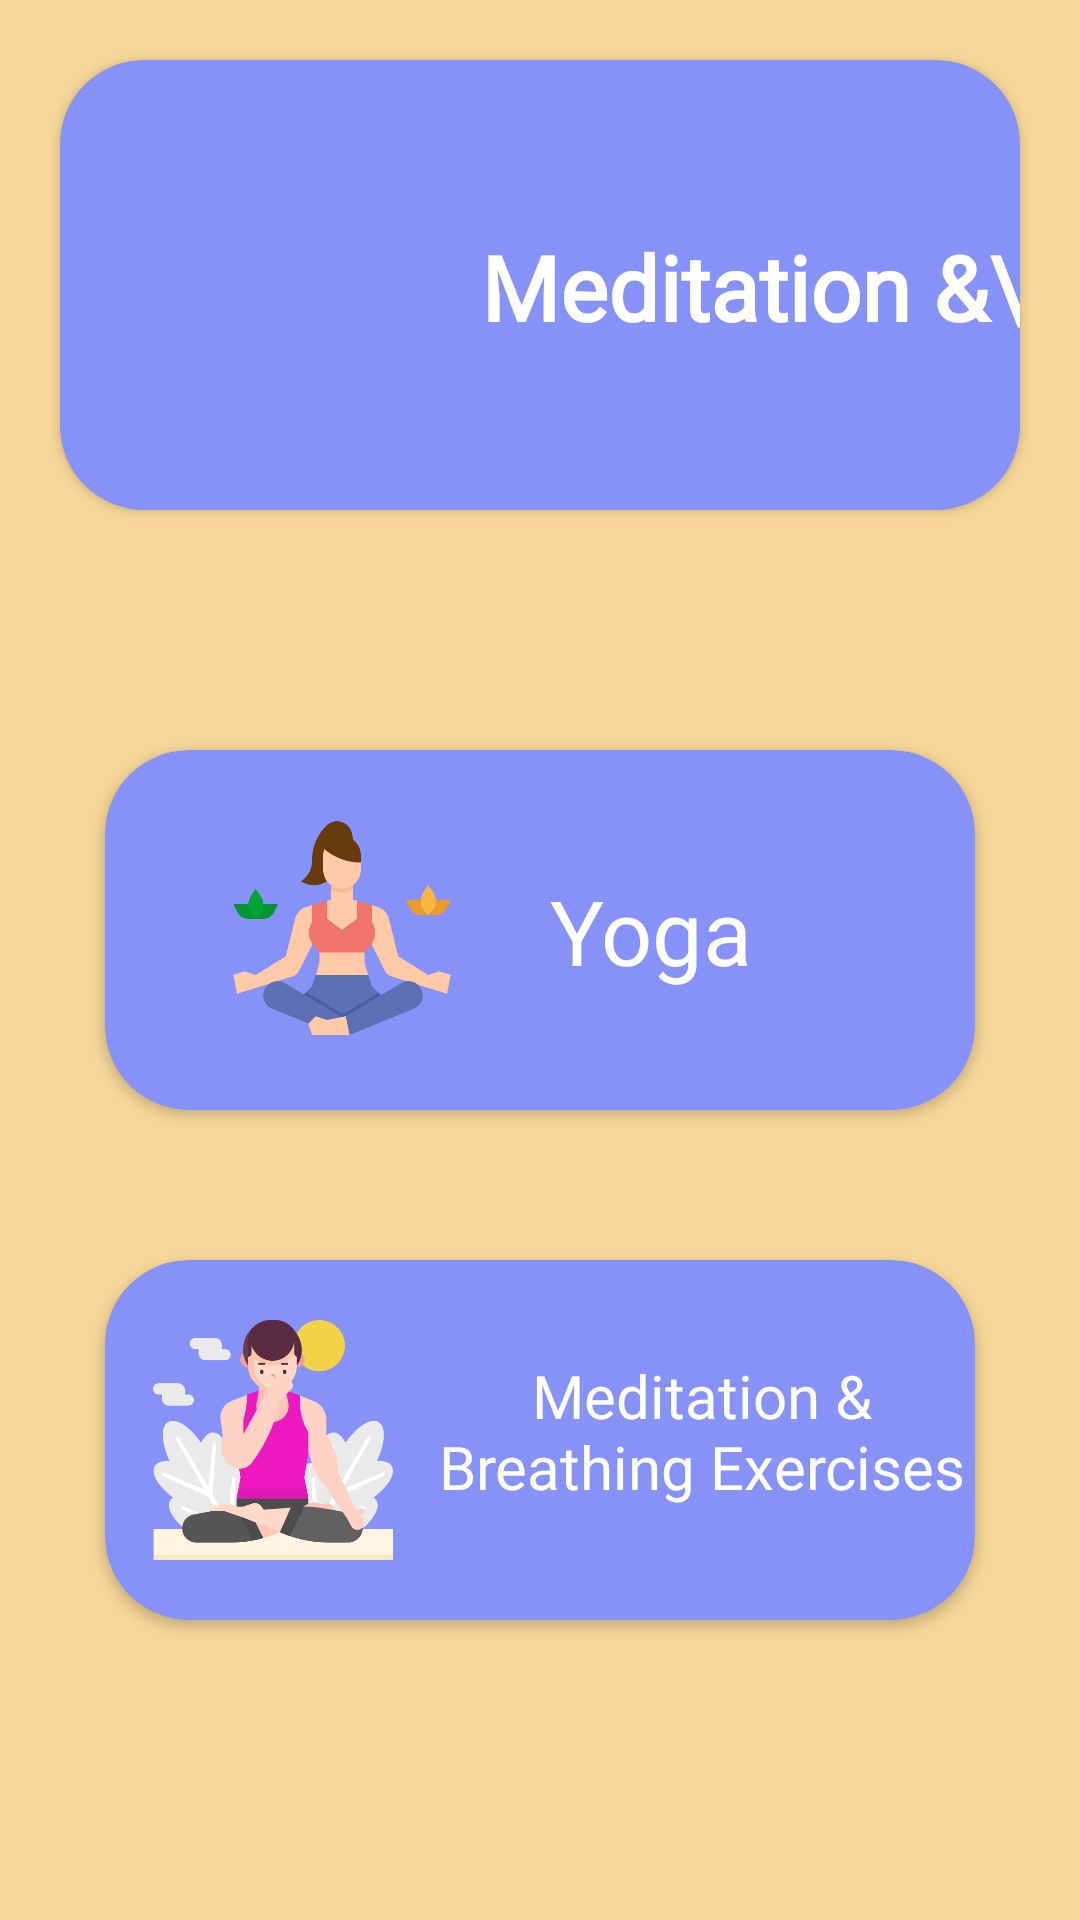

Write the Android layout XML for this screen, with the resource values it uses.
<!-- AndroidManifest.xml: application theme Theme.Sarathi -->
<!-- res/layout/activity_meditation_yoga.xml -->
<?xml version="1.0" encoding="utf-8"?>
<androidx.constraintlayout.widget.ConstraintLayout xmlns:android="http://schemas.android.com/apk/res/android"
    xmlns:app="http://schemas.android.com/apk/res-auto"
    xmlns:tools="http://schemas.android.com/tools"
    android:layout_width="match_parent"
    android:layout_height="match_parent"
    android:background="@color/spiritualui"
    tools:context=".mediPack.MeditationYoga">


    <androidx.cardview.widget.CardView
        android:id="@+id/ExerciseCd0"
        android:layout_width="match_parent"
        android:layout_height="150dp"
        android:layout_margin="20dp"
        android:padding="20dp"
        app:cardBackgroundColor="@color/lavender"
        app:cardCornerRadius="28dp"
        app:layout_constraintLeft_toLeftOf="parent"
        app:layout_constraintRight_toRightOf="parent"
        app:layout_constraintTop_toBottomOf="@id/ExerciseCd3"
        app:layout_constraintTop_toTopOf="parent">

        <androidx.constraintlayout.widget.ConstraintLayout
            android:layout_width="match_parent"
            android:layout_height="match_parent">

            <ImageView
                android:id="@+id/Yogaimg0"
                android:layout_width="80dp"
                android:layout_height="80dp"
                android:layout_marginLeft="20dp"
                android:src="@drawable/meditation"
                app:layout_constraintBottom_toBottomOf="parent"
                app:layout_constraintLeft_toLeftOf="parent"
                app:layout_constraintTop_toTopOf="parent" />

            <TextView
                android:id="@+id/Yoga0"
                android:layout_width="wrap_content"
                android:layout_height="wrap_content"
                android:layout_marginLeft="40dp"
                android:layout_marginRight="55dp"
                android:fontFamily="@font/samarkan"
                android:gravity="center"
                android:text="Meditation &amp;\nYoga"
                android:textColor="@color/white"
                android:textSize="30sp"
                android:textStyle="bold"
                app:layout_constraintBottom_toBottomOf="parent"
                app:layout_constraintHorizontal_bias="0.0"
                app:layout_constraintLeft_toRightOf="@+id/Yogaimg0"
                app:layout_constraintRight_toRightOf="parent"
                app:layout_constraintTop_toTopOf="parent"
                app:layout_constraintVertical_bias="0.504" />


        </androidx.constraintlayout.widget.ConstraintLayout>

    </androidx.cardview.widget.CardView>


    <androidx.cardview.widget.CardView
        android:id="@+id/ExerciseCd1"
        android:layout_width="290dp"
        android:layout_height="120dp"
        android:layout_marginTop="80dp"
        android:padding="20dp"
        app:cardBackgroundColor="@color/lavender"
        app:cardCornerRadius="28dp"
        app:layout_constraintLeft_toLeftOf="parent"
        app:layout_constraintRight_toRightOf="parent"

        app:layout_constraintTop_toBottomOf="@id/ExerciseCd0">

        <androidx.constraintlayout.widget.ConstraintLayout
            android:layout_width="match_parent"
            android:layout_height="match_parent">

            <ImageView
                android:id="@+id/Yogaimg"
                android:layout_width="80dp"
                android:layout_height="80dp"
                android:layout_marginLeft="20dp"
                android:src="@drawable/img"
                app:layout_constraintBottom_toBottomOf="parent"
                app:layout_constraintLeft_toLeftOf="parent"
                app:layout_constraintRight_toLeftOf="@id/Yoga"
                app:layout_constraintTop_toTopOf="parent" />

            <TextView
                android:id="@+id/Yoga"
                android:layout_width="wrap_content"
                android:layout_height="wrap_content"
                android:layout_marginLeft="10dp"
                android:layout_marginRight="55dp"
                android:fontFamily="@font/marko_one"
                android:gravity="center"
                android:text="Yoga"
                android:textColor="@color/white"
                android:textSize="30sp"
                app:layout_constraintBottom_toBottomOf="parent"
                app:layout_constraintLeft_toRightOf="@+id/Yogaimg"
                app:layout_constraintRight_toRightOf="parent"
                app:layout_constraintTop_toTopOf="parent" />


        </androidx.constraintlayout.widget.ConstraintLayout>

    </androidx.cardview.widget.CardView>

    <androidx.cardview.widget.CardView
        android:id="@+id/ExerciseCd3"
        android:layout_width="290dp"
        android:layout_height="120dp"
        android:layout_margin="50dp"
        android:padding="10dp"
        app:cardBackgroundColor="@color/lavender"
        app:cardCornerRadius="28dp"
        app:layout_constraintLeft_toLeftOf="parent"
        app:layout_constraintRight_toRightOf="parent"
        app:layout_constraintTop_toBottomOf="@+id/ExerciseCd1">

        <androidx.constraintlayout.widget.ConstraintLayout
            android:layout_width="290dp"
            android:layout_height="match_parent">

            <ImageView
                android:id="@+id/Breathingimg"
                android:layout_width="80dp"
                android:layout_height="80dp"
                android:layout_marginLeft="16dp"
                android:src="@drawable/img_1"
                app:layout_constraintBottom_toBottomOf="parent"
                app:layout_constraintLeft_toLeftOf="parent"

                app:layout_constraintTop_toTopOf="parent"
                />

            <TextView
                android:layout_width="182dp"
                android:layout_height="wrap_content"
                android:fontFamily="@font/marko_one"
                android:gravity="center"
                android:text="Meditation &amp; Breathing Exercises"
                android:textColor="@color/white"
                android:textSize="20sp"
                app:layout_constraintBottom_toBottomOf="parent"
                app:layout_constraintEnd_toEndOf="parent"
                app:layout_constraintHorizontal_bias="1.0"
                app:layout_constraintStart_toEndOf="@+id/Breathingimg"
                app:layout_constraintTop_toTopOf="parent"
                app:layout_constraintVertical_bias="0.459" />

        </androidx.constraintlayout.widget.ConstraintLayout>

    </androidx.cardview.widget.CardView>


</androidx.constraintlayout.widget.ConstraintLayout>
<!-- resources referenced by this layout -->
<resources>
  <color name="lavender">#8692f7</color>
  <color name="spiritualui">#f6d799</color>
  <color name="white">#FFFFFFFF</color>
  <!-- drawable img: png bitmap (drawable, 18481 bytes) -->
  <!-- drawable img_1: png bitmap (drawable, 67572 bytes) -->
  <style name="Theme.Sarathi" parent="Theme.MaterialComponents.Light.DarkActionBar">
          
          <item name="colorPrimary">@color/gold</item>
          <item name="colorPrimaryVariant">@color/gold</item>
          <item name="colorOnPrimary">@color/white</item>
          
          <item name="colorSecondary">@color/teal_200</item>
          <item name="colorSecondaryVariant">@color/teal_700</item>
          <item name="colorOnSecondary">@color/gold</item>
  
          
          <item name="android:statusBarColor" tools:targetApi="21">?attr/colorPrimaryVariant</item>
          
  
      </style>
  <color name="gold">#ffbf00</color>
  <color name="teal_200">#FF03DAC5</color>
  <color name="teal_700">#FF018786</color>
</resources>
